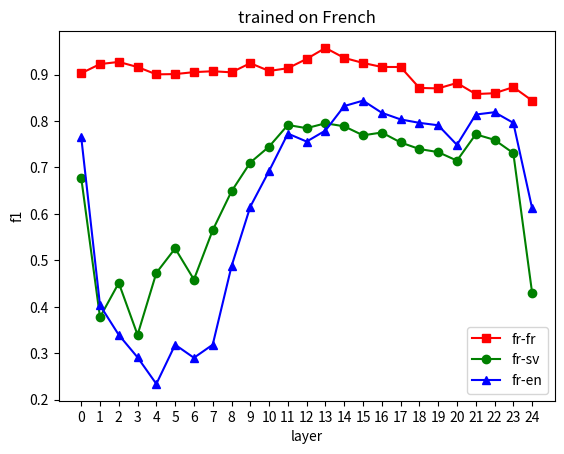

Source code (Python):
import matplotlib.pyplot as plt

x = [i for i in range(25)]
l1 = [0.9028130511463844,
        0.9225792575386071, 0.9272134038800706,
        0.9162422110921217, 0.9004441003220933,
        0.9010348461722165, 0.9052411714039621,
        0.9071660859465738, 0.9048303602848613,
        0.9245158191070646, 0.90777506433559,
        0.9136821314355832, 0.9336943121322498,
        0.9573586977699844, 0.9358829487552253,
        0.9250458365164247, 0.9163703567255862,
        0.9162658847281477, 0.8712245879304357,
        0.8702411590463374, 0.8818974163935405,
        0.8580623510856069, 0.8598406116233799,
        0.873003893911898, 0.8440128776916869
] #fr-fr
l2 = [0.6781890079833179,
        0.37772906008362617, 0.45144504390314266,
        0.3396776377619768,  0.4731316127407424,
        0.5257799375678098, 0.45884074993528723,
        0.5650354120253449, 0.6485986191791415,
        0.7106430829975818, 0.7448833602605522,
        0.7914482556016578,  0.7846246988248315,
        0.7951549129759778, 0.7886148877521141,
        0.7692364920487673, 0.7752643095569943,
        0.7539083592117575, 0.7397372112249112,
        0.7330984942013632, 0.7147250135363509,
        0.7713893806783811, 0.7594394430893427,
        0.7309084878331448, 0.4303430415600708
]#fr-sv
l3 = [0.7658985046121816,
        0.4034782608695652, 0.33964752701693,
        0.29127445795875195, 0.23412429378531074,
        0.3185163850486431, 0.2903830172999924,
        0.31857891212729916, 0.4872394755003451,
        0.6155870245677042, 0.692418459948553,
        0.7729511682625162, 0.7558206977097532,
        0.7794634466425817, 0.8322240647859835,
        0.8438906932624226, 0.8177396358850626,
        0.8034763212079616, 0.7960672697853772,
        0.7908730728807131, 0.7486661956529997,
        0.8139548126943085, 0.8189502262443439,
        0.7960841733131867, 0.612348158170943
]#fr-en

plt.plot(x,l1,'s-',color = 'r',label="fr-fr")
plt.plot(x,l2,'o-',color = 'g',label="fr-sv")
plt.plot(x,l3,'^-',color = 'b',label="fr-en")
plt.xlabel("layer")
plt.ylabel("f1")
plt.legend(loc='best')
plt.xticks(range(0,25))
plt.title('trained on French')
plt.show()